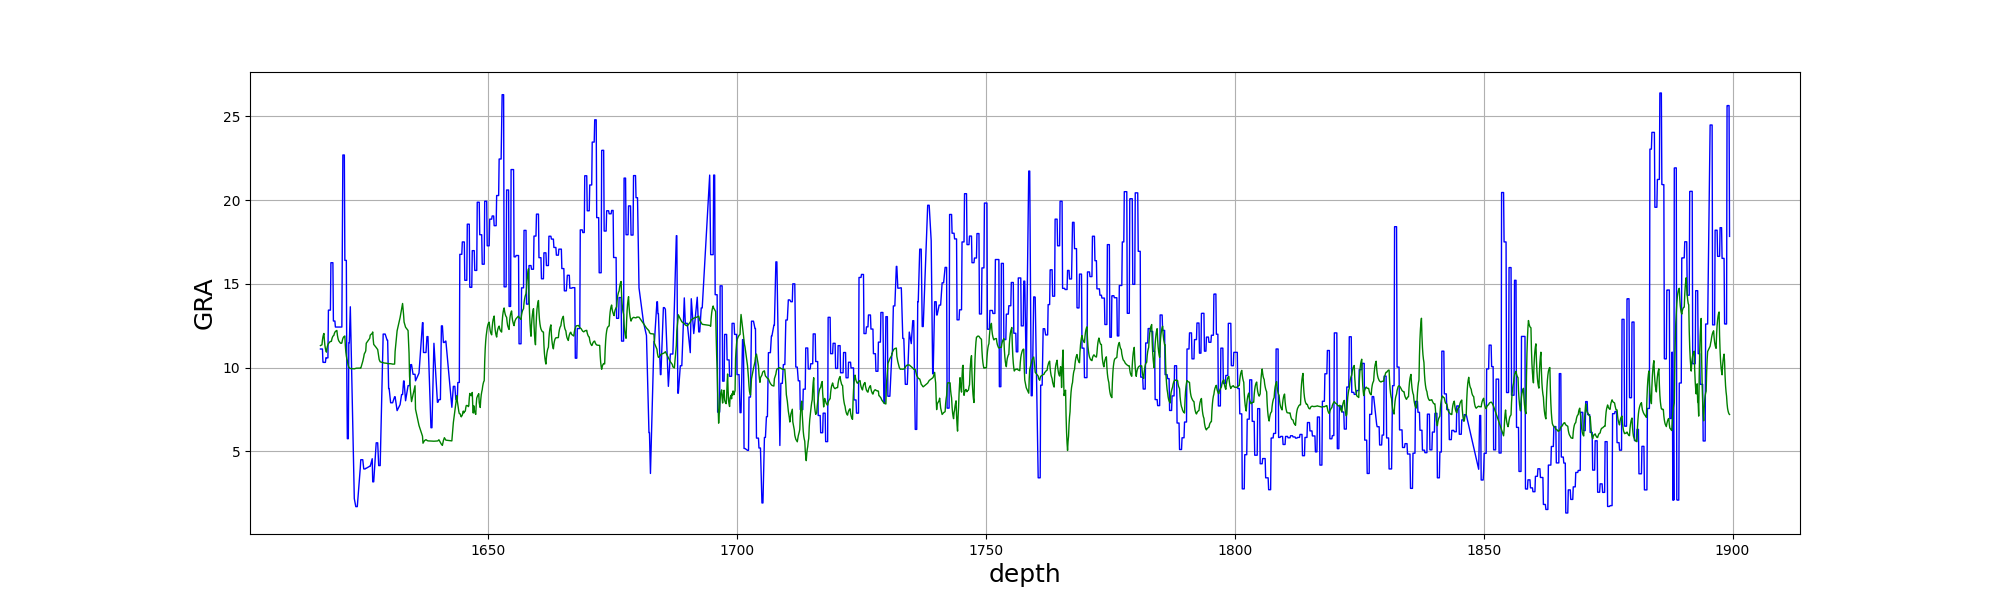

The data file committed next to this chart (first rows):
, depth, true, pre
0, 1616, 11.11, 11.31
1, 1616, 11.11, 11.33
2, 1616, 11.11, 11.34
3, 1617, 11.11, 11.35
4, 1617, 11.11, 11.64
5, 1617, 10.32, 11.83
6, 1617, 10.31, 11.96
7, 1617, 10.31, 12.04
8, 1617, 10.31, 11.6
9, 1617, 10.31, 11.31
10, 1617, 10.31, 11.12
11, 1617, 10.59, 11
12, 1618, 10.58, 10.92
13, 1618, 10.58, 11.14
14, 1618, 10.58, 11.27
15, 1618, 10.58, 11.37
16, 1618, 13.43, 11.43
17, 1618, 13.43, 11.47
18, 1618, 13.43, 11.51
19, 1618, 13.43, 11.54
20, 1618, 13.43, 11.56
21, 1618, 16.26, 11.57
22, 1618, 16.26, 11.57
23, 1619, 16.26, 11.71
24, 1619, 16.26, 11.8
25, 1619, 16.26, 11.87
26, 1619, 12.78, 11.9
27, 1619, 12.78, 11.92
28, 1619, 12.78, 12.04
29, 1619, 12.78, 12.11
30, 1619, 12.42, 12.15
31, 1619, 12.42, 12.18
32, 1620, 12.42, 12.2
33, 1620, 12.42, 12.21
34, 1620, 12.42, 11.95
35, 1620, 12.42, 11.78
36, 1620, 12.42, 11.66
37, 1620, 12.42, 11.59
38, 1620, 12.42, 11.54
39, 1620, 12.42, 11.5
40, 1620, 12.42, 11.47
41, 1620, 12.42, 11.45
42, 1620, 12.42, 11.45
43, 1621, 12.42, 11.47
44, 1621, 17.55, 11.63
45, 1621, 22.69, 11.73
46, 1621, 22.69, 11.8
47, 1621, 22.69, 11.84
48, 1621, 22.69, 11.87
49, 1621, 16.4, 11.89
50, 1621, 16.4, 11.31
51, 1621, 16.4, 10.93
52, 1622, 16.4, 10.69
53, 1622, 9.29, 10.53
54, 1622, 5.755, 10.42
55, 1622, 5.755, 10.24
56, 1622, 5.755, 10.11
57, 1622, 11.48, 10.03
58, 1622, 11.48, 9.977
59, 1622, 13.63, 9.946
... 2,369 more rows
